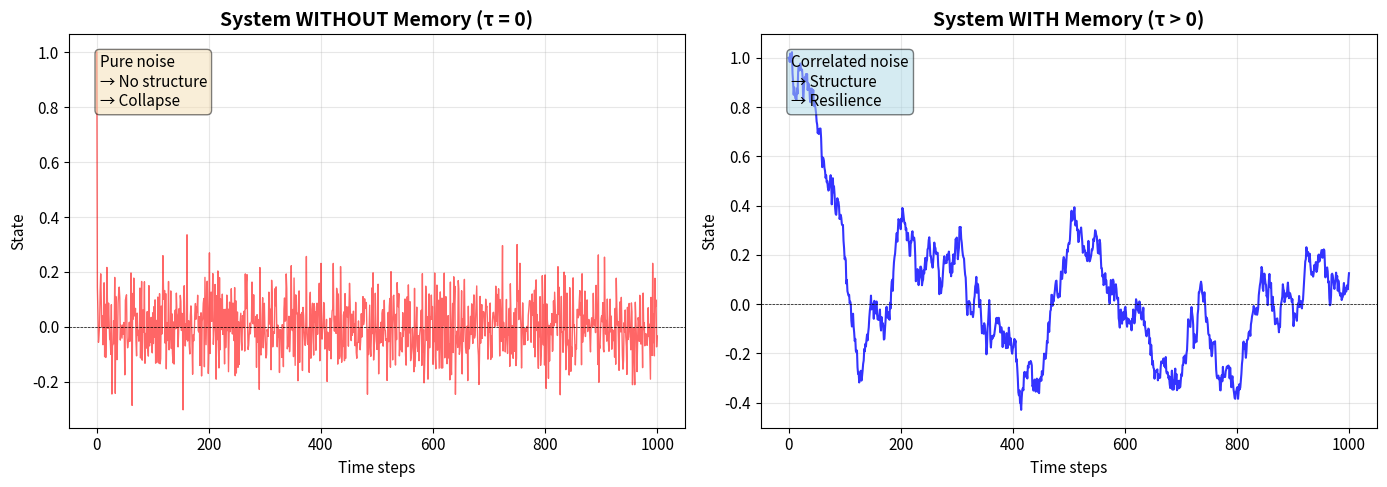
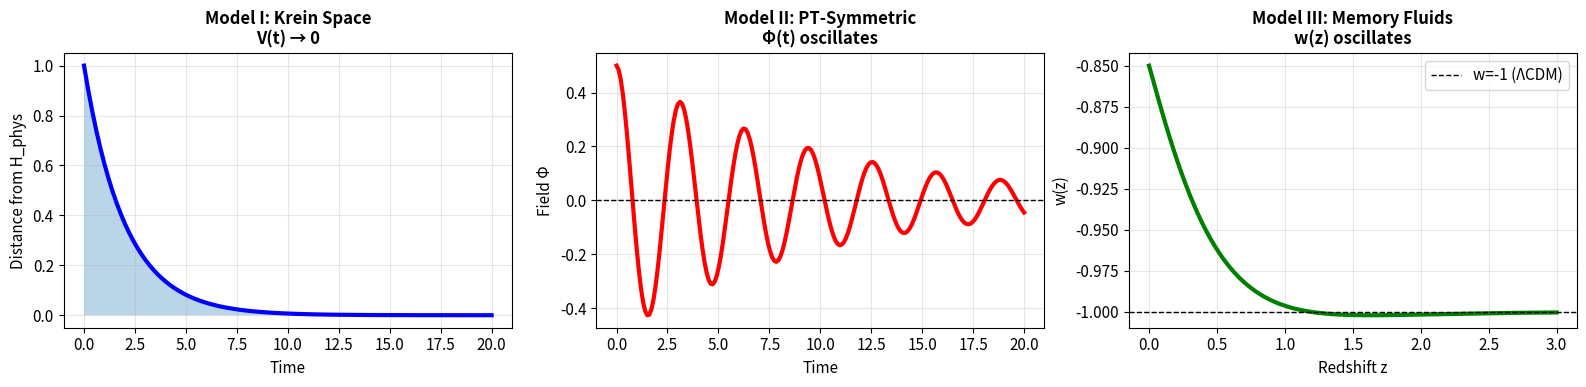

The script that saved these images, in order:
# Import libraries
import numpy as np
import matplotlib.pyplot as plt
from scipy.linalg import expm

# Visualization settings
plt.rcParams['figure.figsize'] = (12, 8)
plt.rcParams['font.size'] = 11

# Simulation: System without memory collapses to equilibrium

def evolve_no_memory(initial_state, steps=1000, noise_strength=0.1):
    """
    Simulate a system without memory: pure Markovian random walk
    No retention of past states → collapse to white noise
    """
    state = initial_state
    trajectory = [state]
    
    for _ in range(steps):
        # Pure white noise (no memory)
        state = np.random.randn() * noise_strength
        trajectory.append(state)
    
    return np.array(trajectory)

def evolve_with_memory(initial_state, steps=1000, tau=10.0, noise_strength=0.1):
    """
    Simulate a system WITH memory: Ornstein-Uhlenbeck process
    Memory timescale τ > 0 → maintains structure
    """
    state = initial_state
    trajectory = [state]
    dt = 0.1
    
    for _ in range(steps):
        # OU process: dX = -(X/τ)dt + σ dW
        state = state - (dt/tau) * state + noise_strength * np.random.randn() * np.sqrt(dt)
        trajectory.append(state)
    
    return np.array(trajectory)

# Run simulations
initial = 1.0
no_mem = evolve_no_memory(initial)
with_mem = evolve_with_memory(initial, tau=10.0)

# Plot comparison
fig, (ax1, ax2) = plt.subplots(1, 2, figsize=(14, 5))

ax1.plot(no_mem, 'r-', alpha=0.6, linewidth=1)
ax1.set_title('System WITHOUT Memory (τ = 0)', fontsize=14, fontweight='bold')
ax1.set_xlabel('Time steps')
ax1.set_ylabel('State')
ax1.axhline(y=0, color='k', linestyle='--', linewidth=0.5)
ax1.grid(True, alpha=0.3)
ax1.text(0.05, 0.95, 'Pure noise\n→ No structure\n→ Collapse', 
         transform=ax1.transAxes, fontsize=11, verticalalignment='top',
         bbox=dict(boxstyle='round', facecolor='wheat', alpha=0.5))

ax2.plot(with_mem, 'b-', alpha=0.8, linewidth=1.5)
ax2.set_title('System WITH Memory (τ > 0)', fontsize=14, fontweight='bold')
ax2.set_xlabel('Time steps')
ax2.set_ylabel('State')
ax2.axhline(y=0, color='k', linestyle='--', linewidth=0.5)
ax2.grid(True, alpha=0.3)
ax2.text(0.05, 0.95, 'Correlated noise\n→ Structure\n→ Resilience', 
         transform=ax2.transAxes, fontsize=11, verticalalignment='top',
         bbox=dict(boxstyle='round', facecolor='lightblue', alpha=0.5))

plt.tight_layout()
plt.show()

print("\nKEY OBSERVATION:")
print("Without memory (τ=0): system is pure white noise")
print("With memory (τ>0): system maintains correlated structure")

# Preview: The three models side by side

fig, axes = plt.subplots(1, 3, figsize=(16, 4))

# Model I: Krein projection
t = np.linspace(0, 20, 200)
V_krein = np.exp(-t/2.0)  # Lyapunov functional decaying
axes[0].plot(t, V_krein, 'b-', linewidth=3)
axes[0].fill_between(t, 0, V_krein, alpha=0.3)
axes[0].set_title('Model I: Krein Space\nV(t) → 0', fontsize=12, fontweight='bold')
axes[0].set_xlabel('Time')
axes[0].set_ylabel('Distance from H_phys')
axes[0].grid(True, alpha=0.3)

# Model II: PT oscillations
phi = np.linspace(0, 20, 200)
psi_pt = 0.5 * np.exp(-phi/10) * np.cos(2*phi)
axes[1].plot(phi, psi_pt, 'r-', linewidth=3)
axes[1].axhline(y=0, color='k', linestyle='--', linewidth=1)
axes[1].set_title('Model II: PT-Symmetric\nΦ(t) oscillates', fontsize=12, fontweight='bold')
axes[1].set_xlabel('Time')
axes[1].set_ylabel('Field Φ')
axes[1].grid(True, alpha=0.3)

# Model III: w(z) oscillations
z = np.linspace(0, 3, 200)
w = -1.0 + 0.15 * np.exp(-z/0.5) * np.cos(2*np.log(1+z))
axes[2].plot(z, w, 'g-', linewidth=3)
axes[2].axhline(y=-1, color='k', linestyle='--', linewidth=1, label='w=-1 (ΛCDM)')
axes[2].set_title('Model III: Memory Fluids\nw(z) oscillates', fontsize=12, fontweight='bold')
axes[2].set_xlabel('Redshift z')
axes[2].set_ylabel('w(z)')
axes[2].legend()
axes[2].grid(True, alpha=0.3)

plt.tight_layout()
plt.show()

print("\n" + "="*70)
print("THE THREE MODELS - CONVERGENCE:")
print("="*70)
print("Model I:  Projection toward physical subspace (τ controls decay)")
print("Model II: Oscillations from complex potential (τ in phase evolution)")
print("Model III: Memory in equation of state (τ explicit in w(z))")
print("\nAll three: τ > 0 prevents collapse into structureless state")
print("="*70)